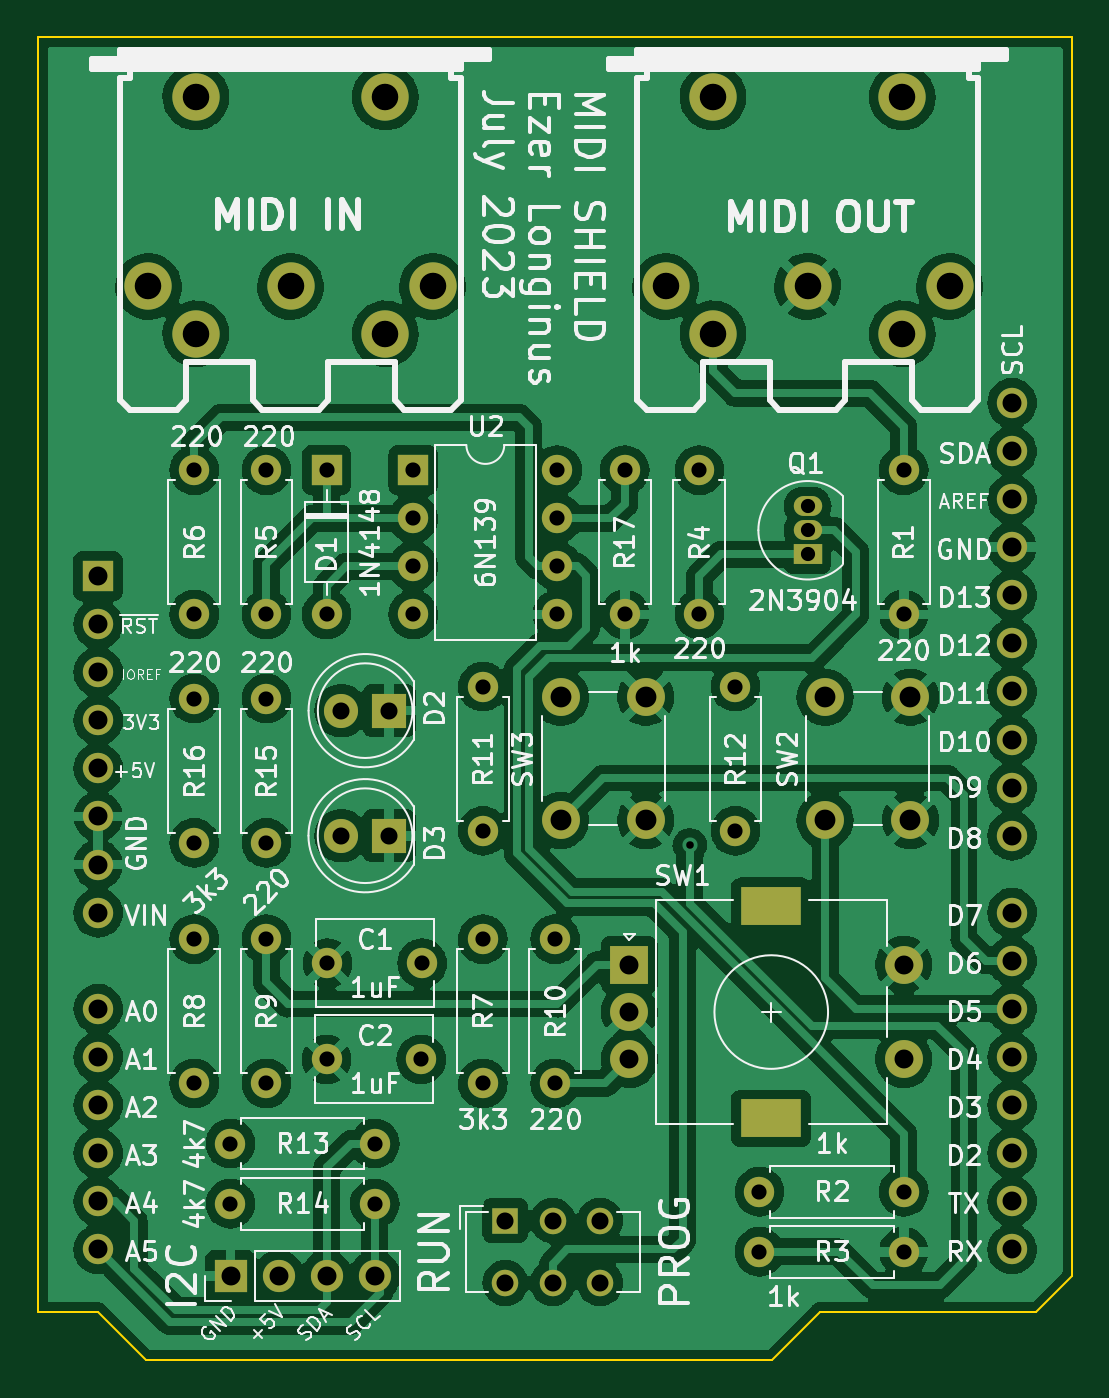
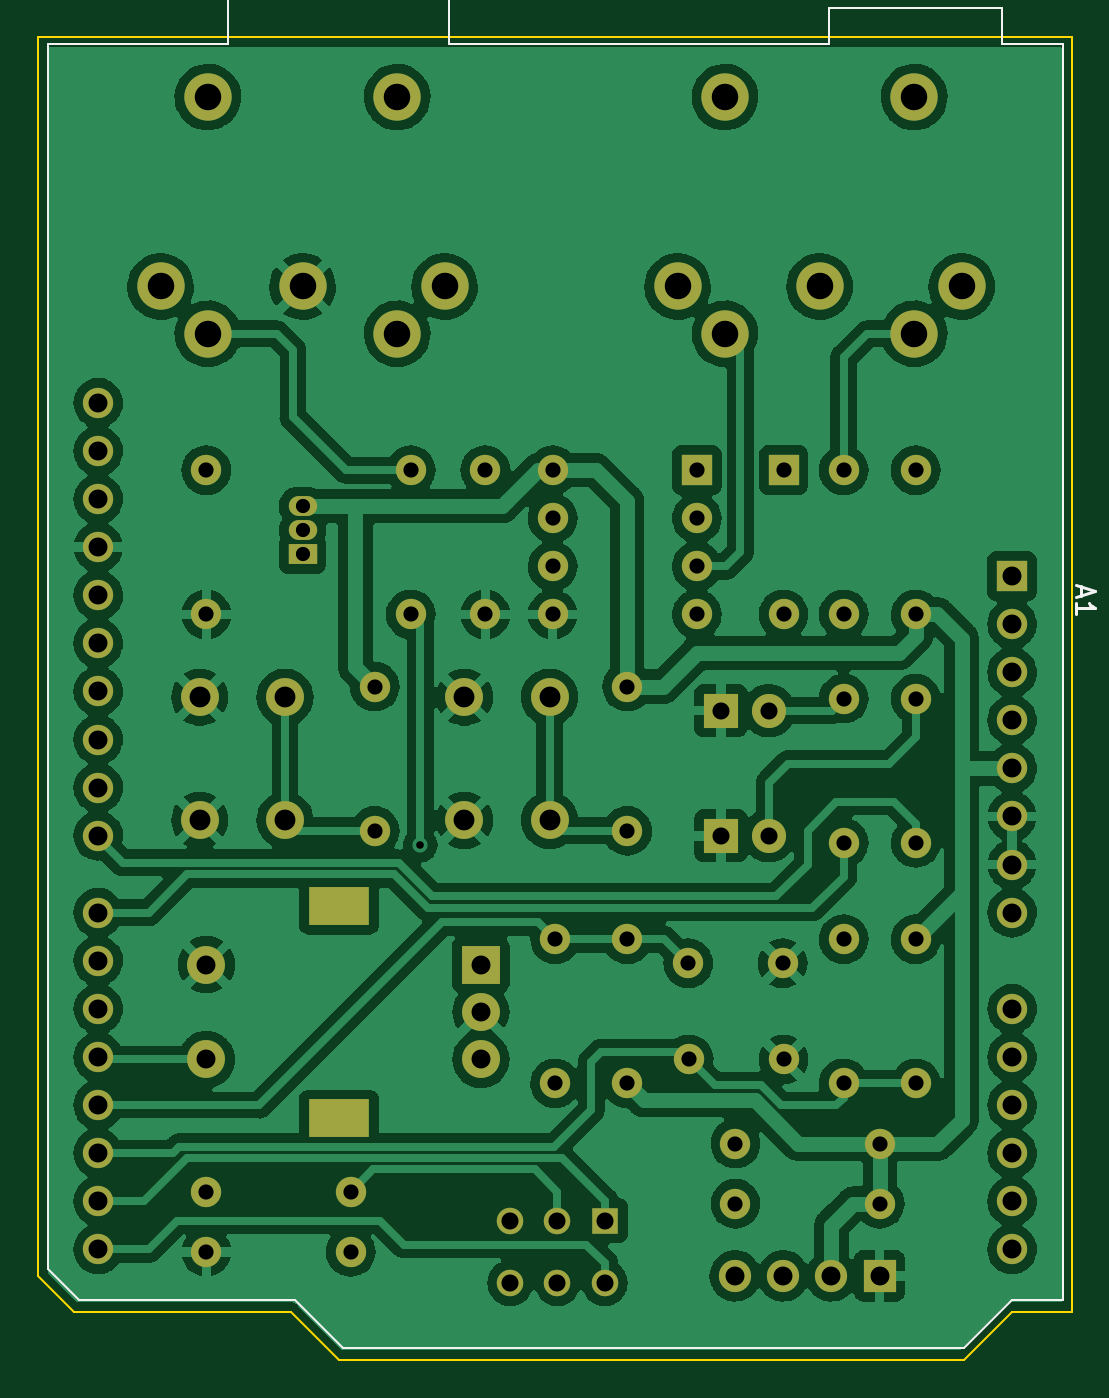
Circuit board: 11 layer files. Board 54.6 x 69.8 mm.
- bottom_copper: MIDI_Arduino_shield-B_Cu.gbr (320185 bytes)
- bottom_mask: MIDI_Arduino_shield-B_Mask.gbr (5172 bytes)
- paste: MIDI_Arduino_shield-B_Paste.gbr (481 bytes)
- bottom_silk: MIDI_Arduino_shield-B_Silkscreen.gbr (1763 bytes)
- outline: MIDI_Arduino_shield-Edge_Cuts.gbr (996 bytes)
- top_copper: MIDI_Arduino_shield-F_Cu.gbr (350363 bytes)
- top_mask: MIDI_Arduino_shield-F_Mask.gbr (5172 bytes)
- paste: MIDI_Arduino_shield-F_Paste.gbr (481 bytes)
- top_silk: MIDI_Arduino_shield-F_Silkscreen.gbr (91978 bytes)
- drill: MIDI_Arduino_shield-NPTH.drl (289 bytes)
- drill: MIDI_Arduino_shield-PTH.drl (3102 bytes)

=== bottom_copper: MIDI_Arduino_shield-B_Cu.gbr (320185 bytes, source omitted) ===
=== bottom_mask: MIDI_Arduino_shield-B_Mask.gbr ===
%TF.GenerationSoftware,KiCad,Pcbnew,(6.0.7)*%
%TF.CreationDate,2023-07-03T20:40:01-04:00*%
%TF.ProjectId,MIDI_Arduino_shield,4d494449-5f41-4726-9475-696e6f5f7368,rev?*%
%TF.SameCoordinates,Original*%
%TF.FileFunction,Soldermask,Bot*%
%TF.FilePolarity,Negative*%
%FSLAX46Y46*%
G04 Gerber Fmt 4.6, Leading zero omitted, Abs format (unit mm)*
G04 Created by KiCad (PCBNEW (6.0.7)) date 2023-07-03 20:40:01*
%MOMM*%
%LPD*%
G01*
G04 APERTURE LIST*
%ADD10R,1.800000X1.800000*%
%ADD11C,1.800000*%
%ADD12R,2.000000X2.000000*%
%ADD13C,2.000000*%
%ADD14R,3.200000X2.000000*%
%ADD15C,1.600000*%
%ADD16O,1.600000X1.600000*%
%ADD17C,2.500000*%
%ADD18R,1.600000X1.600000*%
%ADD19R,1.700000X1.700000*%
%ADD20O,1.700000X1.700000*%
%ADD21R,1.400000X1.400000*%
%ADD22C,1.400000*%
%ADD23R,1.500000X1.050000*%
%ADD24O,1.500000X1.050000*%
G04 APERTURE END LIST*
D10*
%TO.C,D2*%
X140467000Y-91440000D03*
D11*
X137927000Y-91440000D03*
%TD*%
D12*
%TO.C,SW1*%
X153140000Y-104855000D03*
D13*
X153140000Y-109855000D03*
X153140000Y-107355000D03*
D14*
X160640000Y-112955000D03*
X160640000Y-101755000D03*
D13*
X167640000Y-109855000D03*
X167640000Y-104855000D03*
%TD*%
D15*
%TO.C,R7*%
X145415000Y-103505000D03*
D16*
X145415000Y-111125000D03*
%TD*%
D15*
%TO.C,R16*%
X130175000Y-98425000D03*
D16*
X130175000Y-90805000D03*
%TD*%
D15*
%TO.C,R5*%
X133985000Y-78740000D03*
D16*
X133985000Y-86360000D03*
%TD*%
D13*
%TO.C,SW3*%
X149515000Y-97230000D03*
X149515000Y-90730000D03*
X154015000Y-90730000D03*
X154015000Y-97230000D03*
%TD*%
D17*
%TO.C,J3*%
X127755000Y-69040000D03*
X135255000Y-69040000D03*
X142755000Y-69040000D03*
X130255000Y-71540000D03*
X140255000Y-71540000D03*
X130255000Y-59040000D03*
X140255000Y-59040000D03*
%TD*%
D15*
%TO.C,C1*%
X142200000Y-104775000D03*
X137200000Y-104775000D03*
%TD*%
%TO.C,R15*%
X133985000Y-98425000D03*
D16*
X133985000Y-90805000D03*
%TD*%
D15*
%TO.C,R9*%
X133985000Y-111125000D03*
D16*
X133985000Y-103505000D03*
%TD*%
D13*
%TO.C,SW2*%
X163485000Y-97230000D03*
X163485000Y-90730000D03*
X167985000Y-97230000D03*
X167985000Y-90730000D03*
%TD*%
D15*
%TO.C,R3*%
X160020000Y-120015000D03*
D16*
X167640000Y-120015000D03*
%TD*%
D15*
%TO.C,R13*%
X139700000Y-114300000D03*
D16*
X132080000Y-114300000D03*
%TD*%
D15*
%TO.C,R11*%
X145415000Y-97790000D03*
D16*
X145415000Y-90170000D03*
%TD*%
D15*
%TO.C,C2*%
X142160000Y-109855000D03*
X137160000Y-109855000D03*
%TD*%
%TO.C,R1*%
X167640000Y-78740000D03*
D16*
X167640000Y-86360000D03*
%TD*%
D15*
%TO.C,R14*%
X139700000Y-117475000D03*
D16*
X132080000Y-117475000D03*
%TD*%
D15*
%TO.C,R6*%
X130175000Y-78740000D03*
D16*
X130175000Y-86360000D03*
%TD*%
D10*
%TO.C,D3*%
X140462000Y-98044000D03*
D11*
X137922000Y-98044000D03*
%TD*%
D17*
%TO.C,J2*%
X155060000Y-69040000D03*
X162560000Y-69040000D03*
X170060000Y-69040000D03*
X157560000Y-71540000D03*
X167560000Y-71540000D03*
X167560000Y-59040000D03*
X157560000Y-59040000D03*
%TD*%
D15*
%TO.C,R17*%
X152908000Y-78740000D03*
D16*
X152908000Y-86360000D03*
%TD*%
D18*
%TO.C,U2*%
X141732000Y-78740000D03*
D16*
X141732000Y-81280000D03*
X141732000Y-83820000D03*
X141732000Y-86360000D03*
X149352000Y-86360000D03*
X149352000Y-83820000D03*
X149352000Y-81280000D03*
X149352000Y-78740000D03*
%TD*%
D18*
%TO.C,D1*%
X137160000Y-78740000D03*
D16*
X137160000Y-86360000D03*
%TD*%
D15*
%TO.C,R10*%
X149225000Y-103505000D03*
D16*
X149225000Y-111125000D03*
%TD*%
D15*
%TO.C,R12*%
X158750000Y-97790000D03*
D16*
X158750000Y-90170000D03*
%TD*%
D15*
%TO.C,R4*%
X156845000Y-86360000D03*
D16*
X156845000Y-78740000D03*
%TD*%
D15*
%TO.C,R2*%
X160020000Y-116840000D03*
D16*
X167640000Y-116840000D03*
%TD*%
D19*
%TO.C,J4*%
X132090000Y-121285000D03*
D20*
X134630000Y-121285000D03*
X137170000Y-121285000D03*
X139710000Y-121285000D03*
%TD*%
D15*
%TO.C,R8*%
X130175000Y-111125000D03*
D16*
X130175000Y-103505000D03*
%TD*%
D21*
%TO.C,SW4*%
X146598000Y-118364000D03*
D22*
X149098000Y-118364000D03*
X151598000Y-118364000D03*
X146598000Y-121664000D03*
X149098000Y-121664000D03*
X151598000Y-121664000D03*
%TD*%
D23*
%TO.C,Q1*%
X162560000Y-83185000D03*
D24*
X162560000Y-81915000D03*
X162560000Y-80645000D03*
%TD*%
D18*
%TO.C,A1*%
X125095000Y-84328000D03*
D16*
X125095000Y-86868000D03*
X125095000Y-89408000D03*
X125095000Y-91948000D03*
X125095000Y-94488000D03*
X125095000Y-97028000D03*
X125095000Y-99568000D03*
X125095000Y-102108000D03*
X125095000Y-107188000D03*
X125095000Y-109728000D03*
X125095000Y-112268000D03*
X125095000Y-114808000D03*
X125095000Y-117348000D03*
X125095000Y-119888000D03*
X173355000Y-119888000D03*
X173355000Y-117348000D03*
X173355000Y-114808000D03*
X173355000Y-112268000D03*
X173355000Y-109728000D03*
X173355000Y-107188000D03*
X173355000Y-104648000D03*
X173355000Y-102108000D03*
X173355000Y-98048000D03*
X173355000Y-95508000D03*
X173355000Y-92968000D03*
X173355000Y-90428000D03*
X173355000Y-87888000D03*
X173355000Y-85348000D03*
X173355000Y-82808000D03*
X173355000Y-80268000D03*
X173355000Y-77728000D03*
X173355000Y-75188000D03*
%TD*%
M02*

=== paste: MIDI_Arduino_shield-B_Paste.gbr ===
%TF.GenerationSoftware,KiCad,Pcbnew,(6.0.7)*%
%TF.CreationDate,2023-07-03T20:40:01-04:00*%
%TF.ProjectId,MIDI_Arduino_shield,4d494449-5f41-4726-9475-696e6f5f7368,rev?*%
%TF.SameCoordinates,Original*%
%TF.FileFunction,Paste,Bot*%
%TF.FilePolarity,Positive*%
%FSLAX46Y46*%
G04 Gerber Fmt 4.6, Leading zero omitted, Abs format (unit mm)*
G04 Created by KiCad (PCBNEW (6.0.7)) date 2023-07-03 20:40:01*
%MOMM*%
%LPD*%
G01*
G04 APERTURE LIST*
G04 APERTURE END LIST*
M02*

=== bottom_silk: MIDI_Arduino_shield-B_Silkscreen.gbr ===
%TF.GenerationSoftware,KiCad,Pcbnew,(6.0.7)*%
%TF.CreationDate,2023-07-03T20:40:01-04:00*%
%TF.ProjectId,MIDI_Arduino_shield,4d494449-5f41-4726-9475-696e6f5f7368,rev?*%
%TF.SameCoordinates,Original*%
%TF.FileFunction,Legend,Bot*%
%TF.FilePolarity,Positive*%
%FSLAX46Y46*%
G04 Gerber Fmt 4.6, Leading zero omitted, Abs format (unit mm)*
G04 Created by KiCad (PCBNEW (6.0.7)) date 2023-07-03 20:40:01*
%MOMM*%
%LPD*%
G01*
G04 APERTURE LIST*
%ADD10C,0.150000*%
%ADD11C,0.120000*%
G04 APERTURE END LIST*
D10*
%TO.C,A1*%
X121451666Y-84883714D02*
X121451666Y-85359904D01*
X121737380Y-84788476D02*
X120737380Y-85121809D01*
X121737380Y-85455142D01*
X121737380Y-86312285D02*
X121737380Y-85740857D01*
X121737380Y-86026571D02*
X120737380Y-86026571D01*
X120880238Y-85931333D01*
X120975476Y-85836095D01*
X121023095Y-85740857D01*
D11*
X122425000Y-122558000D02*
X122425000Y-56258000D01*
X127635000Y-125098000D02*
X125095000Y-122558000D01*
X154815000Y-56258000D02*
X154815000Y-49908000D01*
X176025000Y-120908000D02*
X174375000Y-122558000D01*
X125605000Y-54358000D02*
X134745000Y-54358000D01*
X176025000Y-56258000D02*
X176025000Y-120908000D01*
X134745000Y-56258000D02*
X154815000Y-56258000D01*
X174375000Y-122558000D02*
X162945000Y-122558000D01*
X122425000Y-56258000D02*
X125605000Y-56258000D01*
X162945000Y-122558000D02*
X160405000Y-125098000D01*
X154815000Y-49908000D02*
X166495000Y-49908000D01*
X160405000Y-125098000D02*
X127635000Y-125098000D01*
X166495000Y-49908000D02*
X166495000Y-56258000D01*
X166495000Y-56258000D02*
X176025000Y-56258000D01*
X125605000Y-56258000D02*
X125605000Y-54358000D01*
X125095000Y-122558000D02*
X122425000Y-122558000D01*
X134745000Y-54358000D02*
X134745000Y-56258000D01*
%TD*%
M02*

=== outline: MIDI_Arduino_shield-Edge_Cuts.gbr ===
%TF.GenerationSoftware,KiCad,Pcbnew,(6.0.7)*%
%TF.CreationDate,2023-07-03T20:40:01-04:00*%
%TF.ProjectId,MIDI_Arduino_shield,4d494449-5f41-4726-9475-696e6f5f7368,rev?*%
%TF.SameCoordinates,Original*%
%TF.FileFunction,Profile,NP*%
%FSLAX46Y46*%
G04 Gerber Fmt 4.6, Leading zero omitted, Abs format (unit mm)*
G04 Created by KiCad (PCBNEW (6.0.7)) date 2023-07-03 20:40:01*
%MOMM*%
%LPD*%
G01*
G04 APERTURE LIST*
%TA.AperFunction,Profile*%
%ADD10C,0.100000*%
%TD*%
G04 APERTURE END LIST*
D10*
X176530000Y-121285000D02*
X174625000Y-123190000D01*
X163195000Y-123190000D02*
X160655000Y-125730000D01*
X160655000Y-125730000D02*
X127635000Y-125730000D01*
X121920000Y-55880000D02*
X176530000Y-55880000D01*
X174625000Y-123190000D02*
X163195000Y-123190000D01*
X125095000Y-123190000D02*
X121920000Y-123190000D01*
X176530000Y-55880000D02*
X176530000Y-121285000D01*
X127635000Y-125730000D02*
X125095000Y-123190000D01*
X121920000Y-123190000D02*
X121920000Y-55880000D01*
M02*

=== top_copper: MIDI_Arduino_shield-F_Cu.gbr (350363 bytes, source omitted) ===
=== top_mask: MIDI_Arduino_shield-F_Mask.gbr ===
%TF.GenerationSoftware,KiCad,Pcbnew,(6.0.7)*%
%TF.CreationDate,2023-07-03T20:40:01-04:00*%
%TF.ProjectId,MIDI_Arduino_shield,4d494449-5f41-4726-9475-696e6f5f7368,rev?*%
%TF.SameCoordinates,Original*%
%TF.FileFunction,Soldermask,Top*%
%TF.FilePolarity,Negative*%
%FSLAX46Y46*%
G04 Gerber Fmt 4.6, Leading zero omitted, Abs format (unit mm)*
G04 Created by KiCad (PCBNEW (6.0.7)) date 2023-07-03 20:40:01*
%MOMM*%
%LPD*%
G01*
G04 APERTURE LIST*
%ADD10R,1.800000X1.800000*%
%ADD11C,1.800000*%
%ADD12R,2.000000X2.000000*%
%ADD13C,2.000000*%
%ADD14R,3.200000X2.000000*%
%ADD15C,1.600000*%
%ADD16O,1.600000X1.600000*%
%ADD17C,2.500000*%
%ADD18R,1.600000X1.600000*%
%ADD19R,1.700000X1.700000*%
%ADD20O,1.700000X1.700000*%
%ADD21R,1.400000X1.400000*%
%ADD22C,1.400000*%
%ADD23R,1.500000X1.050000*%
%ADD24O,1.500000X1.050000*%
G04 APERTURE END LIST*
D10*
%TO.C,D2*%
X140467000Y-91440000D03*
D11*
X137927000Y-91440000D03*
%TD*%
D12*
%TO.C,SW1*%
X153140000Y-104855000D03*
D13*
X153140000Y-109855000D03*
X153140000Y-107355000D03*
D14*
X160640000Y-112955000D03*
X160640000Y-101755000D03*
D13*
X167640000Y-109855000D03*
X167640000Y-104855000D03*
%TD*%
D15*
%TO.C,R7*%
X145415000Y-103505000D03*
D16*
X145415000Y-111125000D03*
%TD*%
D15*
%TO.C,R16*%
X130175000Y-98425000D03*
D16*
X130175000Y-90805000D03*
%TD*%
D15*
%TO.C,R5*%
X133985000Y-78740000D03*
D16*
X133985000Y-86360000D03*
%TD*%
D13*
%TO.C,SW3*%
X149515000Y-97230000D03*
X149515000Y-90730000D03*
X154015000Y-90730000D03*
X154015000Y-97230000D03*
%TD*%
D17*
%TO.C,J3*%
X127755000Y-69040000D03*
X135255000Y-69040000D03*
X142755000Y-69040000D03*
X130255000Y-71540000D03*
X140255000Y-71540000D03*
X130255000Y-59040000D03*
X140255000Y-59040000D03*
%TD*%
D15*
%TO.C,C1*%
X142200000Y-104775000D03*
X137200000Y-104775000D03*
%TD*%
%TO.C,R15*%
X133985000Y-98425000D03*
D16*
X133985000Y-90805000D03*
%TD*%
D15*
%TO.C,R9*%
X133985000Y-111125000D03*
D16*
X133985000Y-103505000D03*
%TD*%
D13*
%TO.C,SW2*%
X163485000Y-97230000D03*
X163485000Y-90730000D03*
X167985000Y-97230000D03*
X167985000Y-90730000D03*
%TD*%
D15*
%TO.C,R3*%
X160020000Y-120015000D03*
D16*
X167640000Y-120015000D03*
%TD*%
D15*
%TO.C,R13*%
X139700000Y-114300000D03*
D16*
X132080000Y-114300000D03*
%TD*%
D15*
%TO.C,R11*%
X145415000Y-97790000D03*
D16*
X145415000Y-90170000D03*
%TD*%
D15*
%TO.C,C2*%
X142160000Y-109855000D03*
X137160000Y-109855000D03*
%TD*%
%TO.C,R1*%
X167640000Y-78740000D03*
D16*
X167640000Y-86360000D03*
%TD*%
D15*
%TO.C,R14*%
X139700000Y-117475000D03*
D16*
X132080000Y-117475000D03*
%TD*%
D15*
%TO.C,R6*%
X130175000Y-78740000D03*
D16*
X130175000Y-86360000D03*
%TD*%
D10*
%TO.C,D3*%
X140462000Y-98044000D03*
D11*
X137922000Y-98044000D03*
%TD*%
D17*
%TO.C,J2*%
X155060000Y-69040000D03*
X162560000Y-69040000D03*
X170060000Y-69040000D03*
X157560000Y-71540000D03*
X167560000Y-71540000D03*
X167560000Y-59040000D03*
X157560000Y-59040000D03*
%TD*%
D15*
%TO.C,R17*%
X152908000Y-78740000D03*
D16*
X152908000Y-86360000D03*
%TD*%
D18*
%TO.C,U2*%
X141732000Y-78740000D03*
D16*
X141732000Y-81280000D03*
X141732000Y-83820000D03*
X141732000Y-86360000D03*
X149352000Y-86360000D03*
X149352000Y-83820000D03*
X149352000Y-81280000D03*
X149352000Y-78740000D03*
%TD*%
D18*
%TO.C,D1*%
X137160000Y-78740000D03*
D16*
X137160000Y-86360000D03*
%TD*%
D15*
%TO.C,R10*%
X149225000Y-103505000D03*
D16*
X149225000Y-111125000D03*
%TD*%
D15*
%TO.C,R12*%
X158750000Y-97790000D03*
D16*
X158750000Y-90170000D03*
%TD*%
D15*
%TO.C,R4*%
X156845000Y-86360000D03*
D16*
X156845000Y-78740000D03*
%TD*%
D15*
%TO.C,R2*%
X160020000Y-116840000D03*
D16*
X167640000Y-116840000D03*
%TD*%
D19*
%TO.C,J4*%
X132090000Y-121285000D03*
D20*
X134630000Y-121285000D03*
X137170000Y-121285000D03*
X139710000Y-121285000D03*
%TD*%
D15*
%TO.C,R8*%
X130175000Y-111125000D03*
D16*
X130175000Y-103505000D03*
%TD*%
D21*
%TO.C,SW4*%
X146598000Y-118364000D03*
D22*
X149098000Y-118364000D03*
X151598000Y-118364000D03*
X146598000Y-121664000D03*
X149098000Y-121664000D03*
X151598000Y-121664000D03*
%TD*%
D23*
%TO.C,Q1*%
X162560000Y-83185000D03*
D24*
X162560000Y-81915000D03*
X162560000Y-80645000D03*
%TD*%
D18*
%TO.C,A1*%
X125095000Y-84328000D03*
D16*
X125095000Y-86868000D03*
X125095000Y-89408000D03*
X125095000Y-91948000D03*
X125095000Y-94488000D03*
X125095000Y-97028000D03*
X125095000Y-99568000D03*
X125095000Y-102108000D03*
X125095000Y-107188000D03*
X125095000Y-109728000D03*
X125095000Y-112268000D03*
X125095000Y-114808000D03*
X125095000Y-117348000D03*
X125095000Y-119888000D03*
X173355000Y-119888000D03*
X173355000Y-117348000D03*
X173355000Y-114808000D03*
X173355000Y-112268000D03*
X173355000Y-109728000D03*
X173355000Y-107188000D03*
X173355000Y-104648000D03*
X173355000Y-102108000D03*
X173355000Y-98048000D03*
X173355000Y-95508000D03*
X173355000Y-92968000D03*
X173355000Y-90428000D03*
X173355000Y-87888000D03*
X173355000Y-85348000D03*
X173355000Y-82808000D03*
X173355000Y-80268000D03*
X173355000Y-77728000D03*
X173355000Y-75188000D03*
%TD*%
M02*

=== paste: MIDI_Arduino_shield-F_Paste.gbr ===
%TF.GenerationSoftware,KiCad,Pcbnew,(6.0.7)*%
%TF.CreationDate,2023-07-03T20:40:00-04:00*%
%TF.ProjectId,MIDI_Arduino_shield,4d494449-5f41-4726-9475-696e6f5f7368,rev?*%
%TF.SameCoordinates,Original*%
%TF.FileFunction,Paste,Top*%
%TF.FilePolarity,Positive*%
%FSLAX46Y46*%
G04 Gerber Fmt 4.6, Leading zero omitted, Abs format (unit mm)*
G04 Created by KiCad (PCBNEW (6.0.7)) date 2023-07-03 20:40:00*
%MOMM*%
%LPD*%
G01*
G04 APERTURE LIST*
G04 APERTURE END LIST*
M02*

=== top_silk: MIDI_Arduino_shield-F_Silkscreen.gbr (91978 bytes, source omitted) ===
=== drill: MIDI_Arduino_shield-NPTH.drl ===
M48
; DRILL file {KiCad (6.0.7)} date Mon Jul  3 20:39:56 2023
; FORMAT={-:-/ absolute / metric / decimal}
; #@! TF.CreationDate,2023-07-03T20:39:56-04:00
; #@! TF.GenerationSoftware,Kicad,Pcbnew,(6.0.7)
; #@! TF.FileFunction,NonPlated,1,2,NPTH
FMAT,2
METRIC
%
G90
G05
T0
M30

=== drill: MIDI_Arduino_shield-PTH.drl ===
M48
; DRILL file {KiCad (6.0.7)} date Mon Jul  3 20:39:56 2023
; FORMAT={-:-/ absolute / metric / decimal}
; #@! TF.CreationDate,2023-07-03T20:39:56-04:00
; #@! TF.GenerationSoftware,Kicad,Pcbnew,(6.0.7)
; #@! TF.FileFunction,Plated,1,2,PTH
FMAT,2
METRIC
; #@! TA.AperFunction,Plated,PTH,ViaDrill
T1C0.400
; #@! TA.AperFunction,Plated,PTH,ComponentDrill
T2C0.750
; #@! TA.AperFunction,Plated,PTH,ComponentDrill
T3C0.800
; #@! TA.AperFunction,Plated,PTH,ComponentDrill
T4C0.900
; #@! TA.AperFunction,Plated,PTH,ComponentDrill
T5C1.000
; #@! TA.AperFunction,Plated,PTH,ComponentDrill
T6C1.100
; #@! TA.AperFunction,Plated,PTH,ComponentDrill
T7C1.400
; #@! TA.AperFunction,Plated,PTH,ComponentDrill
T8C1.500
%
G90
G05
T1
X156.337Y-98.552
T2
X162.56Y-80.645
X162.56Y-81.915
X162.56Y-83.185
T3
X130.175Y-78.74
X130.175Y-86.36
X130.175Y-90.805
X130.175Y-98.425
X130.175Y-103.505
X130.175Y-111.125
X132.08Y-114.3
X132.08Y-117.475
X133.985Y-78.74
X133.985Y-86.36
X133.985Y-90.805
X133.985Y-98.425
X133.985Y-103.505
X133.985Y-111.125
X137.16Y-78.74
X137.16Y-86.36
X137.16Y-109.855
X137.2Y-104.775
X139.7Y-114.3
X139.7Y-117.475
X141.732Y-78.74
X141.732Y-81.28
X141.732Y-83.82
X141.732Y-86.36
X142.16Y-109.855
X142.2Y-104.775
X145.415Y-90.17
X145.415Y-97.79
X145.415Y-103.505
X145.415Y-111.125
X149.225Y-103.505
X149.225Y-111.125
X149.352Y-78.74
X149.352Y-81.28
X149.352Y-83.82
X149.352Y-86.36
X152.908Y-78.74
X152.908Y-86.36
X156.845Y-78.74
X156.845Y-86.36
X158.75Y-90.17
X158.75Y-97.79
X160.02Y-116.84
X160.02Y-120.015
X167.64Y-78.74
X167.64Y-86.36
X167.64Y-116.84
X167.64Y-120.015
T4
X137.922Y-98.044
X137.927Y-91.44
X140.462Y-98.044
X140.467Y-91.44
X146.598Y-118.364
X146.598Y-121.664
X149.098Y-118.364
X149.098Y-121.664
X151.598Y-118.364
X151.598Y-121.664
T5
X125.095Y-84.328
X125.095Y-86.868
X125.095Y-89.408
X125.095Y-91.948
X125.095Y-94.488
X125.095Y-97.028
X125.095Y-99.568
X125.095Y-102.108
X125.095Y-107.188
X125.095Y-109.728
X125.095Y-112.268
X125.095Y-114.808
X125.095Y-117.348
X125.095Y-119.888
X132.09Y-121.285
X134.63Y-121.285
X137.17Y-121.285
X139.71Y-121.285
X153.14Y-104.855
X153.14Y-107.355
X153.14Y-109.855
X167.64Y-104.855
X167.64Y-109.855
X173.355Y-75.188
X173.355Y-77.728
X173.355Y-80.268
X173.355Y-82.808
X173.355Y-85.348
X173.355Y-87.888
X173.355Y-90.428
X173.355Y-92.968
X173.355Y-95.508
X173.355Y-98.048
X173.355Y-102.108
X173.355Y-104.648
X173.355Y-107.188
X173.355Y-109.728
X173.355Y-112.268
X173.355Y-114.808
X173.355Y-117.348
X173.355Y-119.888
T6
X149.515Y-90.73
X149.515Y-97.23
X154.015Y-90.73
X154.015Y-97.23
X163.485Y-90.73
X163.485Y-97.23
X167.985Y-90.73
X167.985Y-97.23
T7
X127.755Y-69.04
X130.255Y-59.04
X130.255Y-71.54
X135.255Y-69.04
X140.255Y-59.04
X140.255Y-71.54
X142.755Y-69.04
X155.06Y-69.04
X157.56Y-59.04
X157.56Y-71.54
X162.56Y-69.04
X167.56Y-59.04
X167.56Y-71.54
X170.06Y-69.04
T8
G00X159.99Y-101.755
M15
G01X161.29Y-101.755
M16
G05
G00X159.99Y-112.955
M15
G01X161.29Y-112.955
M16
G05
T0
M30

